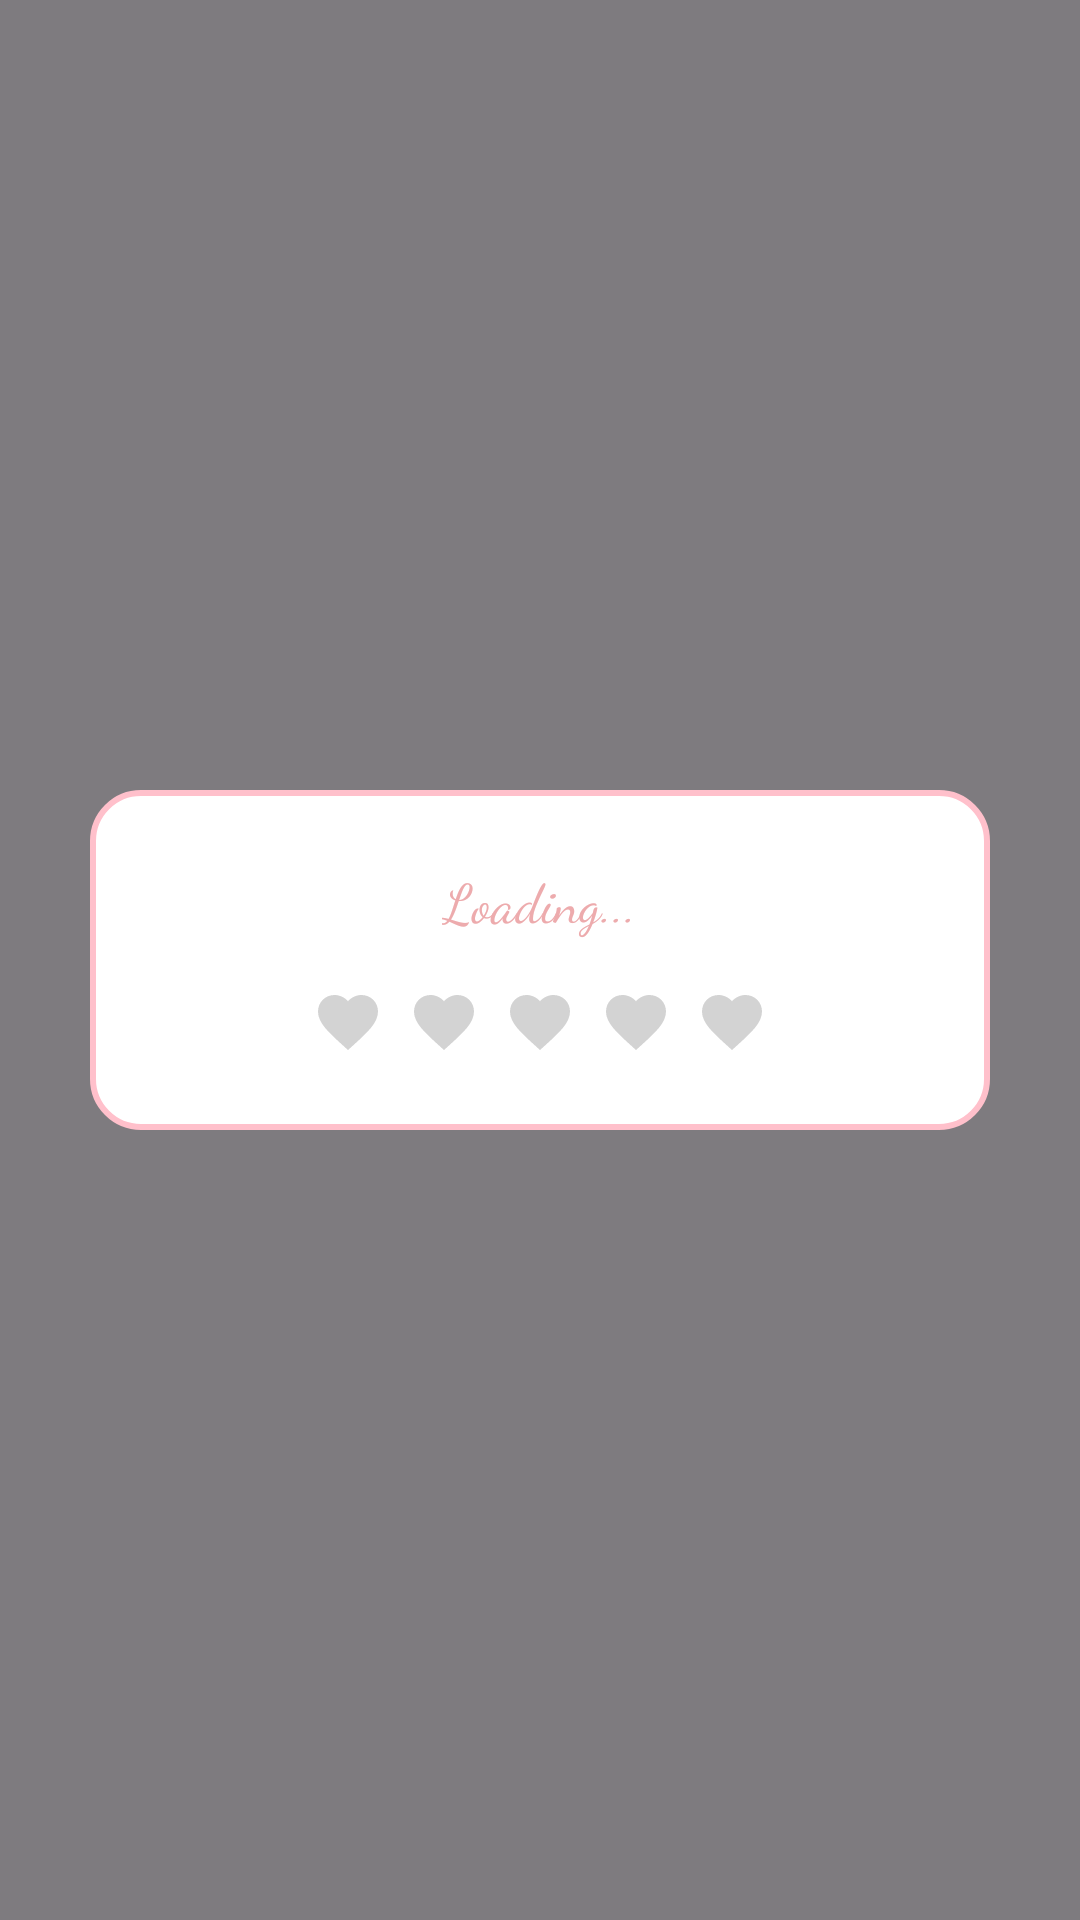

Write the Android layout XML for this screen, with the resource values it uses.
<!-- AndroidManifest.xml: application theme Theme.PlannerWedding -->
<!-- res/layout/loader.xml -->
<?xml version="1.0" encoding="utf-8"?>
<RelativeLayout xmlns:android="http://schemas.android.com/apk/res/android"
    android:layout_width="match_parent"
    android:layout_height="match_parent"
    android:background="#80000000">

    <LinearLayout
        android:layout_width="300dp"
        android:layout_height="wrap_content"
        android:layout_centerInParent="true"
        android:background="@drawable/loader_background"
        android:gravity="center"
        android:orientation="vertical"
        android:padding="24dp">

        <TextView
            android:layout_width="wrap_content"
            android:layout_height="wrap_content"
            android:layout_marginBottom="16dp"
            android:text="Loading..."
            android:textColor="#EDABAD"
            android:textSize="18sp"
            android:fontFamily="cursive" />

        <LinearLayout
            android:layout_width="match_parent"
            android:layout_height="wrap_content"
            android:orientation="horizontal"
            android:gravity="center">

            <ImageView
                android:id="@+id/heart1"
                android:layout_width="24dp"
                android:layout_height="24dp"
                android:layout_marginEnd="8dp"
                android:src="@drawable/heart_outline" />

            <ImageView
                android:id="@+id/heart2"
                android:layout_width="24dp"
                android:layout_height="24dp"
                android:layout_marginEnd="8dp"
                android:src="@drawable/heart_outline" />

            <ImageView
                android:id="@+id/heart3"
                android:layout_width="24dp"
                android:layout_height="24dp"
                android:layout_marginEnd="8dp"
                android:src="@drawable/heart_outline" />

            <ImageView
                android:id="@+id/heart4"
                android:layout_width="24dp"
                android:layout_height="24dp"
                android:layout_marginEnd="8dp"
                android:src="@drawable/heart_outline" />

            <ImageView
                android:id="@+id/heart5"
                android:layout_width="24dp"
                android:layout_height="24dp"
                android:src="@drawable/heart_outline" />
        </LinearLayout>
    </LinearLayout>
</RelativeLayout>
<!-- resources referenced by this layout -->
<resources>
  <!-- drawable heart_outline (drawable) -->
  <vector xmlns:android="http://schemas.android.com/apk/res/android"
      android:width="24dp"
      android:height="24dp"
      android:viewportWidth="24"
      android:viewportHeight="24">
      <path
          android:fillColor="#D3D3D3"
          android:pathData="M12,21.35l-1.45,-1.32C5.4,15.36 2,12.28 2,8.5 2,5.42 4.42,3 7.5,3c1.74,0 3.41,0.81 4.5,2.09C13.09,3.81 14.76,3 16.5,3 19.58,3 22,5.42 22,8.5c0,3.78 -3.4,6.86 -8.55,11.54L12,21.35z" />
  </vector>
  <!-- drawable loader_background (drawable) -->
  <shape xmlns:android="http://schemas.android.com/apk/res/android"
      android:shape="rectangle">
      <solid android:color="#FFFFFF" />
      <corners android:radius="16dp" />
      <stroke
          android:width="2dp"
          android:color="#FFC0CB" />
  </shape>
  <style name="Theme.PlannerWedding" parent="Base.Theme.PlannerWedding" />
  <style name="Base.Theme.PlannerWedding" parent="Theme.Material3.DayNight.NoActionBar">
          
          
      </style>
</resources>
